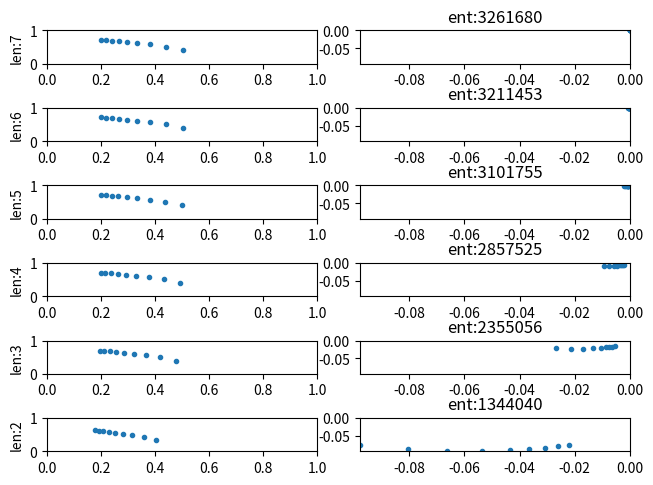

Source code (Python):
import matplotlib.pyplot as plt
import numpy as np

results = {7: {'precisions': [0.5028962818003914, 0.4389889106327462, 0.38202217873450756, 0.3343157208088715, 0.29553555120678404, 0.2646288323548597, 0.2392786785947256, 0.2184029447395397, 0.20111875252384062], 'recalls': [0.4081365048302426, 0.5134051812505825, 0.5793337526791539, 0.6227521821513995, 0.6520845991364581, 0.6753342030876277, 0.6914915509582827, 0.7042232628211103, 0.7157657565309228], 'entities': 3261680}, 6: {'precisions': [0.502290165988099, 0.4384982774819919, 0.3816421338344295, 0.334006681281971, 0.2952826495458816, 0.26443205374852724, 0.2391088019924537, 0.2182450201084714, 0.20097025238741495], 'recalls': [0.40769827909762923, 0.5129701504779801, 0.5789168642715464, 0.6223983422317669, 0.651763095362375, 0.6750775350593311, 0.6912660818059346, 0.7040086138328387, 0.7155616483726802], 'entities': 3211453}, 5: {'precisions': [0.5009011479841712, 0.43725267405869217, 0.38075134845694736, 0.33330786610769375, 0.2947047760843161, 0.26392768054210675, 0.23866265347968124, 0.21785081492012495, 0.20058577728522484], 'recalls': [0.406779956951371, 0.5117831162555528, 0.5778695406384158, 0.6213881006176192, 0.6508756185675042, 0.6742190361758986, 0.6905491716466131, 0.7033883848306134, 0.7149182747711524], 'entities': 3101755}, 4: {'precisions': [0.49342699054271477, 0.4315360567175503, 0.3762017815798767, 0.32981987991994666, 0.29192010359847737, 0.261577746508877, 0.23658839786748587, 0.21607581213494959, 0.19900212030553832], 'recalls': [0.400741234897339, 0.5054843284878994, 0.5716263223101116, 0.6156167759520975, 0.6454897413713094, 0.6690091558081984, 0.6854865272771328, 0.6986966879257817, 0.7104172934461754], 'entities': 2857525}, 3: {'precisions': [0.47597882343645054, 0.4174930530862734, 0.36520682707123386, 0.32098099640472527, 0.2849400129061146, 0.2558062464842125, 0.23174556140657834, 0.21203794635998027, 0.19557738244178927], 'recalls': [0.38743721752196325, 0.4906472529353886, 0.5566038481292718, 0.6008719779906221, 0.6316839312602024, 0.6556308882580069, 0.6726922637939586, 0.6867128477297969, 0.699235964913931], 'entities': 2355056}, 2: {'precisions': [0.4048760499897562, 0.358505770675408, 0.3156900908283821, 0.28066243256163353, 0.2520876869493956, 0.22789767904703362, 0.20854201422425145, 0.19250591051144217, 0.17891762031589936], 'recalls': [0.33185362419228426, 0.42498687817679826, 0.4855214583272358, 0.5299440005463361, 0.5631029941171305, 0.5865452206970339, 0.6071729218901928, 0.6242281376116656, 0.6397612055817342], 'entities': 1344040}}


keyword_lengths = list(results.keys())
entities = [results[item]["entities"] for item in keyword_lengths]
nr_plots = len(keyword_lengths)

fig, axs = plt.subplots(nr_plots, 2)
#fig.subplots_adjust(wspace=0.5, hspace=0)
fig.tight_layout()

p_base = results[keyword_lengths[0]]["precisions"]
r_base = results[keyword_lengths[0]]["recalls"]

p_min = 0
p_max = -1
r_min = 0
r_max = -1

for ax in range(nr_plots):
    p = results[keyword_lengths[ax]]["precisions"]
    r = results[keyword_lengths[ax]]["recalls"]
    axs[ax, 0].scatter(p,r, marker='.')
    p_diff = [x1-x2 for (x1,x2) in zip(p,p_base)]
    r_diff = [x1-x2 for (x1,x2) in zip(r,r_base)]
    axs[ax, 1].scatter(p_diff, r_diff, marker='.')
    p_min = min(p_min, min(p_diff))
    r_min = min(r_min, min(r_diff))
    p_max = max(p_max, max(p_diff))
    r_max = max(r_max, max(r_diff))

for i, ax in enumerate(axs.flat):
    j = int(np.floor(i/2))
    if i%2:
        ax.set_xlim(p_min, p_max)
        ax.set_ylim(r_min, r_max)
        #ax.set(ylabel=f'ent:{entities[j]}')
        ax.set_title(f'ent:{entities[j]}')
    else:
        ax.set_xlim(0, 1)
        ax.set_ylim(0, 1)
        ax.set(ylabel=f'len:{keyword_lengths[j]}')

plt.savefig('./pdiff.pdf', format="pdf", bbox_inches="tight")

plt.show()